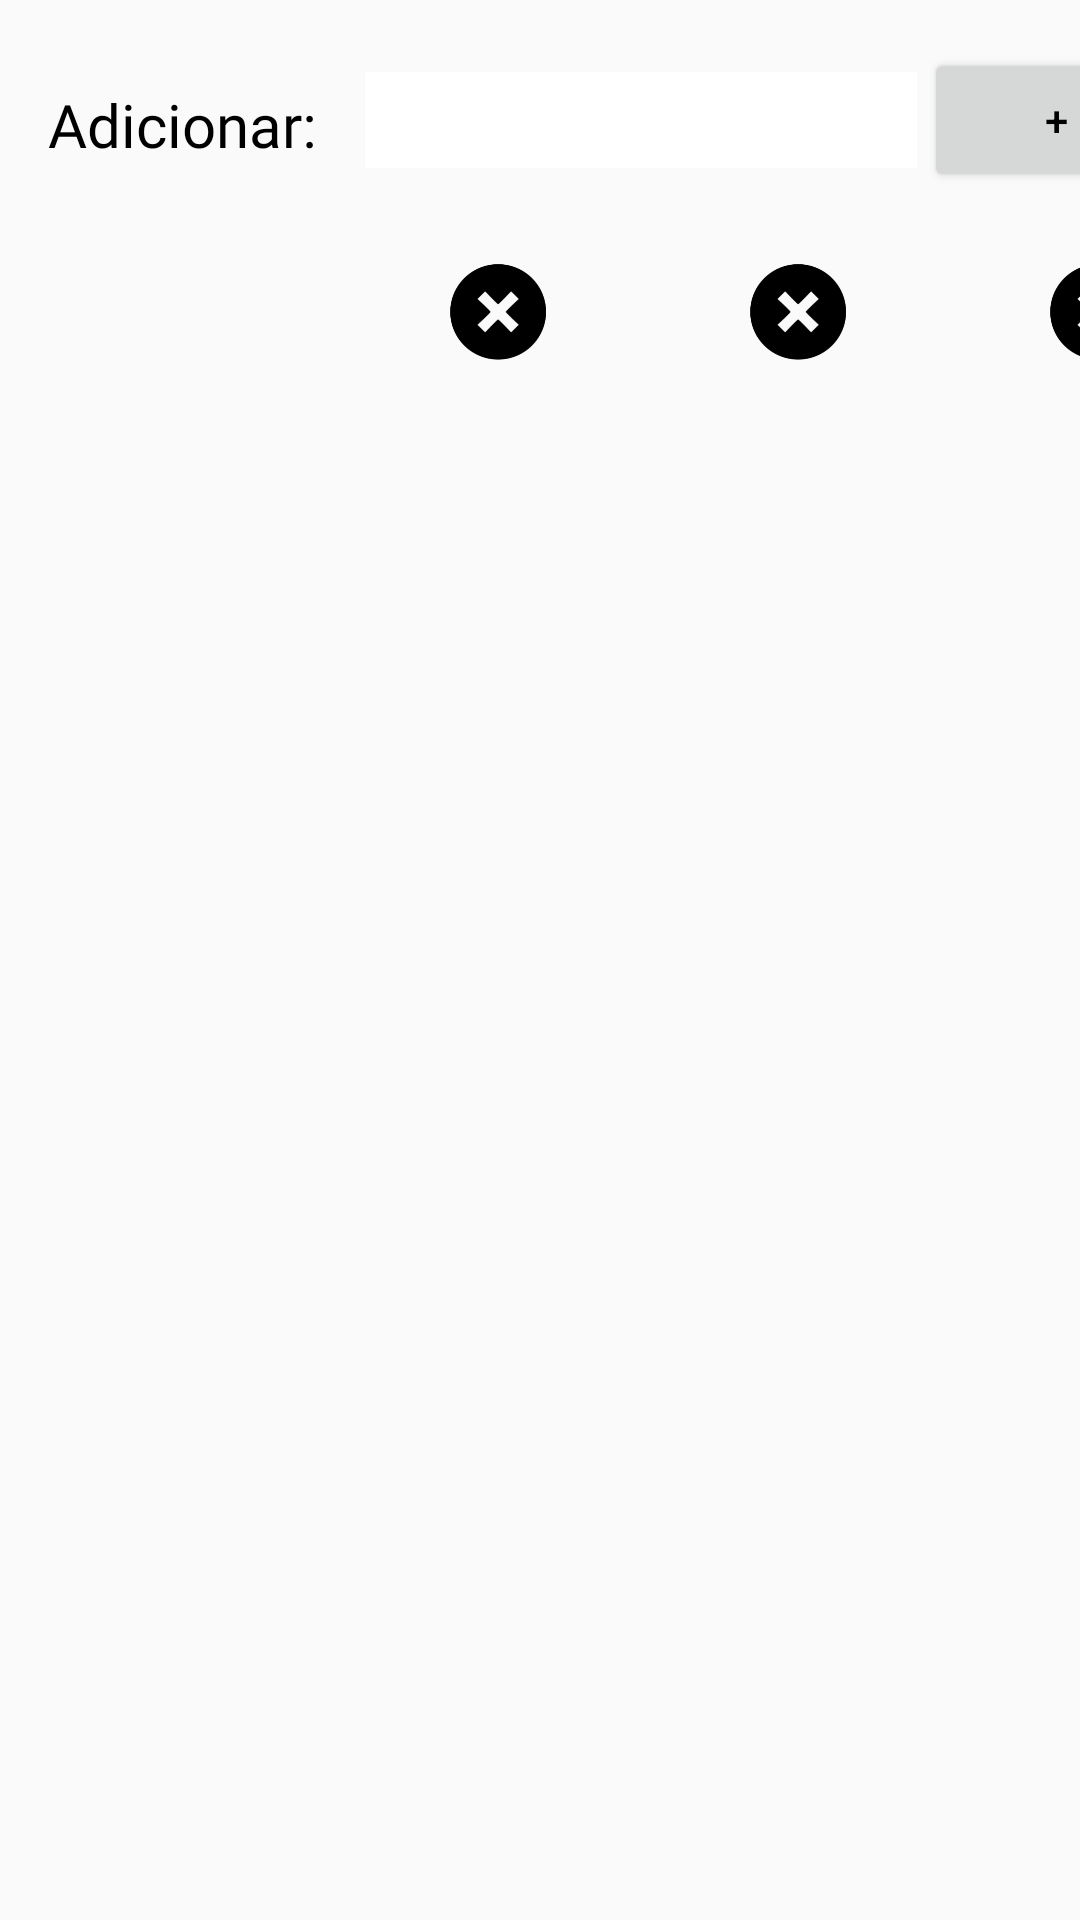

Write the Android layout XML for this screen, with the resource values it uses.
<!-- AndroidManifest.xml: application theme Theme.Projeto_android23_PegaInfo -->
<!-- res/layout/tela_principal_comparar_select.xml -->
<?xml version="1.0" encoding="utf-8"?>
<androidx.constraintlayout.widget.ConstraintLayout xmlns:android="http://schemas.android.com/apk/res/android"
    xmlns:app="http://schemas.android.com/apk/res-auto"
    xmlns:tools="http://schemas.android.com/tools"
    android:layout_width="match_parent"
    android:layout_height="match_parent">

    <ImageView
        android:id="@+id/img_remover3"
        android:layout_width="32dp"
        android:layout_height="32dp"
        android:layout_marginStart="350dp"
        android:layout_marginTop="32dp"
        android:src="@drawable/icone_remover"
        android:clickable="true"
        app:layout_constraintStart_toStartOf="parent"
        app:layout_constraintTop_toBottomOf="@+id/spin_produtos"
        app:srcCompat="@drawable/icone_remover"
        android:contentDescription="@string/remover3"
        android:focusable="true" />

    <TextView
        android:id="@+id/txv_adicionar"
        android:layout_width="wrap_content"
        android:layout_height="wrap_content"
        android:layout_marginStart="16dp"
        android:layout_marginTop="28dp"
        android:fontFamily="@font/armata"
        android:text="@string/adicionar"
        android:textColor="@color/tema"
        android:textSize="20sp"
        app:layout_constraintStart_toStartOf="parent"
        app:layout_constraintTop_toTopOf="parent" />

    <Spinner
        android:id="@+id/spin_produtos"
        android:layout_width="184dp"
        android:layout_height="32dp"
        android:layout_marginStart="16dp"
        android:layout_marginTop="24dp"
        android:background="@color/white"
        android:clickable="true"
        app:layout_constraintStart_toEndOf="@+id/txv_adicionar"
        app:layout_constraintTop_toTopOf="parent"
        android:focusable="true" />

    <androidx.constraintlayout.widget.ConstraintLayout
        android:id="@+id/lay_tabela"
        android:layout_width="fill_parent"
        android:layout_height="wrap_content"
        android:layout_marginStart="1dp"
        android:layout_marginTop="96dp"
        app:layout_constraintStart_toStartOf="parent"
        app:layout_constraintTop_toBottomOf="@+id/spin_produtos">

    </androidx.constraintlayout.widget.ConstraintLayout>

    <Button
        android:id="@+id/btn_Plus"
        android:layout_width="wrap_content"
        android:layout_height="wrap_content"
        android:layout_marginStart="308dp"
        android:layout_marginTop="16dp"
        android:text="@string/plus"
        app:layout_constraintStart_toStartOf="parent"
        app:layout_constraintTop_toTopOf="parent" />

    <ImageView
        android:id="@+id/img_remover1"
        android:layout_width="32dp"
        android:layout_height="32dp"
        android:layout_marginStart="150dp"
        android:layout_marginTop="32dp"
        android:src="@drawable/icone_remover"
        android:clickable="true"
        app:layout_constraintStart_toStartOf="parent"
        app:layout_constraintTop_toBottomOf="@+id/spin_produtos"
        app:srcCompat="@drawable/icone_remover"
        android:contentDescription="@string/remover1"
        android:focusable="true" />

    <ImageView
        android:id="@+id/img_remover2"
        android:layout_width="32dp"
        android:layout_height="32dp"
        android:layout_marginStart="250dp"
        android:layout_marginTop="32dp"
        android:src="@drawable/icone_remover"
        android:clickable="true"
        app:layout_constraintStart_toStartOf="parent"
        app:layout_constraintTop_toBottomOf="@+id/spin_produtos"
        app:srcCompat="@drawable/icone_remover"
        android:contentDescription="@string/remover2"
        android:focusable="true" />

</androidx.constraintlayout.widget.ConstraintLayout>
<!-- resources referenced by this layout -->
<resources>
  <color name="tema">#FF000000</color>
  <color name="white">#FFFFFFFF</color>
  <!-- drawable icone_remover: png bitmap (drawable-v24, 10584 bytes) -->
  <string name="adicionar">Adicionar:</string>
  <string name="plus">+</string>
  <string name="remover1">remover1</string>
  <string name="remover2">remover2</string>
  <string name="remover3">remover3</string>
  <style name="Theme.Projeto_android23_PegaInfo" parent="Theme.AppCompat.DayNight.NoActionBar">
          
          <item name="colorPrimary">@color/black</item>
          <item name="colorPrimaryVariant">@color/purple_700</item>
          <item name="colorOnPrimary">@color/white</item>
          
          <item name="colorSecondary">@color/teal_200</item>
          <item name="colorSecondaryVariant">@color/teal_700</item>
          <item name="colorOnSecondary">@color/black</item>
          
          <item name="android:statusBarColor" tools:targetApi="l">?attr/colorPrimaryVariant</item>
          
          <item name="android:textColorHint">@color/hint_Color</item>
          <item name="android:textColor">@color/tema</item>
      </style>
  <color name="black">#FF000000</color>
  <color name="purple_700">#FF3700B3</color>
  <color name="teal_200">#FF03DAC5</color>
  <color name="teal_700">#FF018786</color>
  <color name="hint_Color">#FF757575</color>
</resources>
